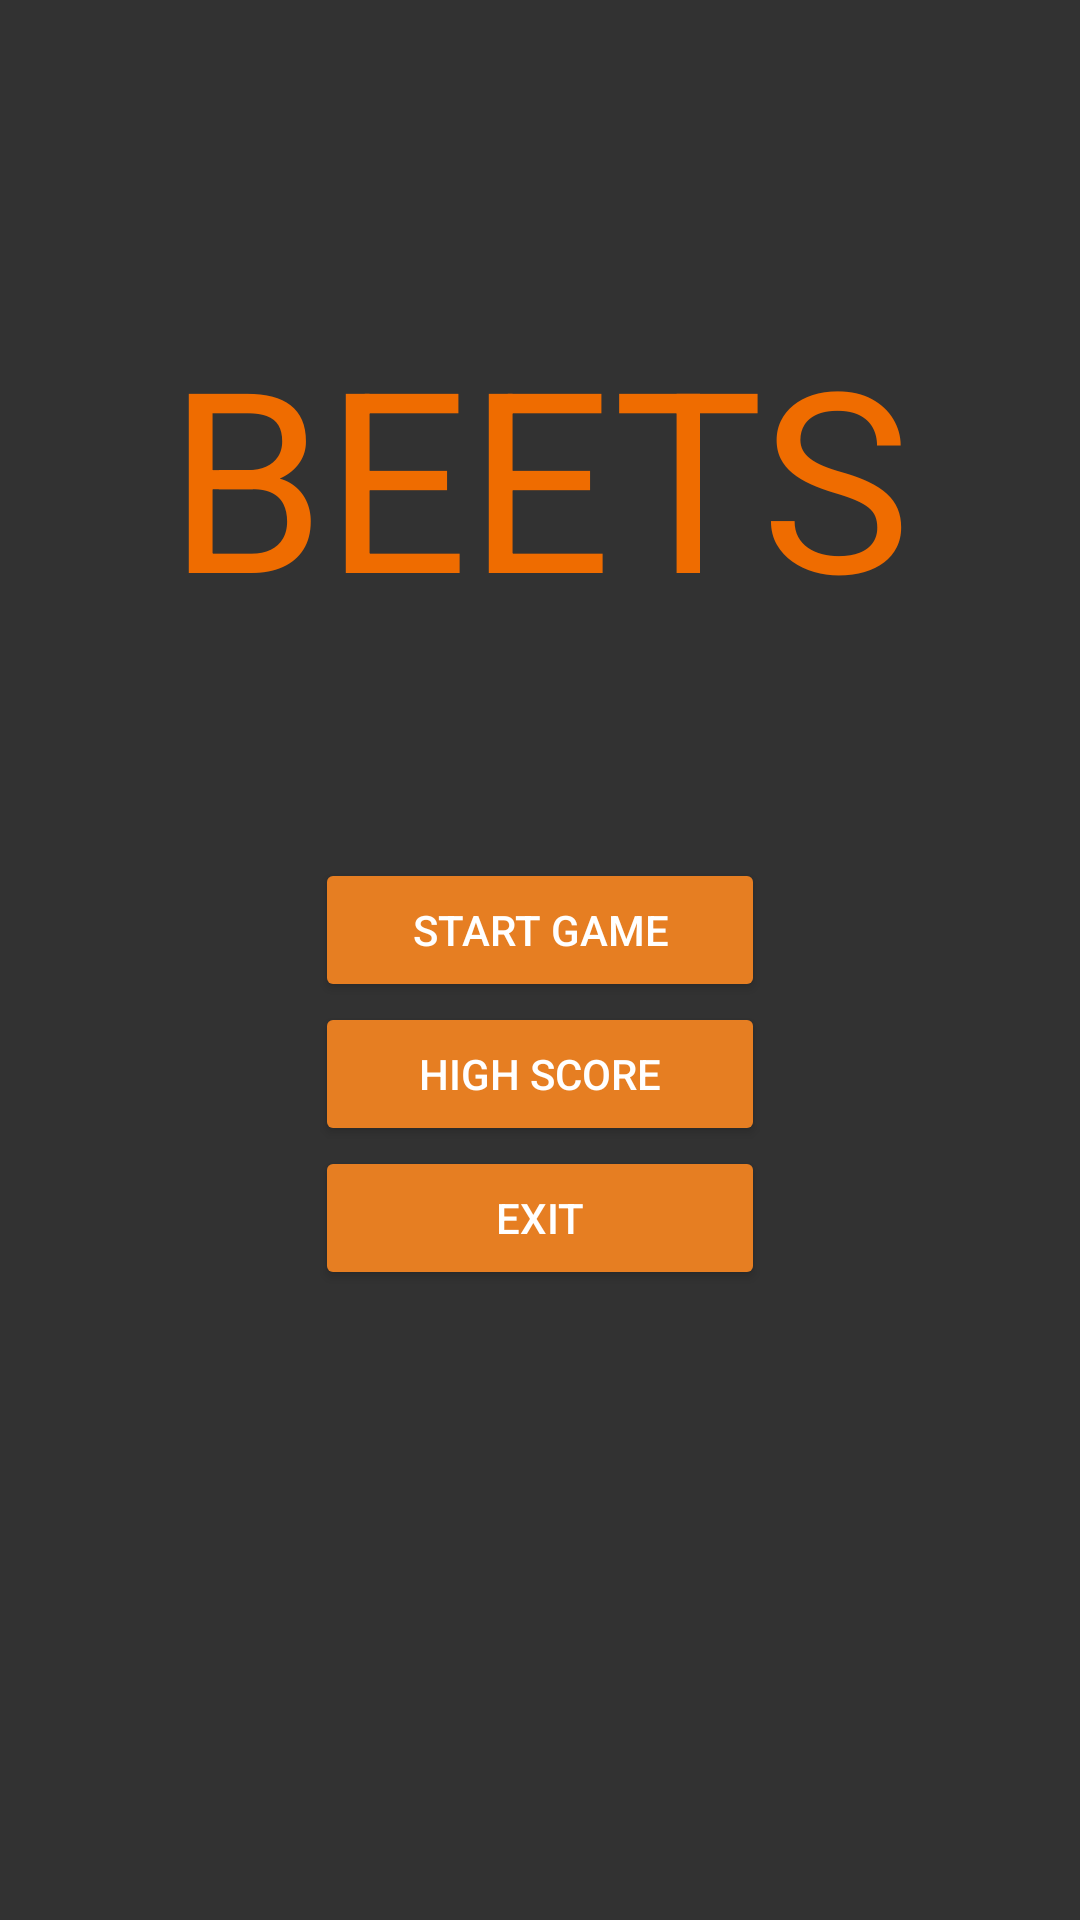

Here is an Android app screen rendered from its layout file. Give the layout XML and the strings, colors and styles it references.
<!-- AndroidManifest.xml: application theme AppTheme.NoActionBar -->
<!-- res/layout/fragment_meny.xml -->
<RelativeLayout  xmlns:android="http://schemas.android.com/apk/res/android"
    xmlns:tools="http://schemas.android.com/tools"
    android:layout_width="match_parent"
    android:layout_height="match_parent"
    android:background="@color/colorPrimary"
    tools:context="com.github.beetsbyninn.beets.MenyFragment">

    <TextView
        android:text="@string/logo"
        android:layout_width="wrap_content"
        android:layout_height="wrap_content"
        android:textSize="84dp"
        android:textColor="#ef6c00"
        android:id="@+id/tvBeets"
        android:layout_marginTop="102dp"
        android:layout_alignParentTop="true"
        android:layout_centerHorizontal="true" />

    <Button
        android:id="@+id/buttonStartGame"
        android:layout_width="150dp"
        android:layout_height="wrap_content"
        android:layout_below="@+id/tvBeets"
        android:layout_centerHorizontal="true"
        android:layout_marginTop="72dp"
        android:text="@string/startgame"

        />

    <Button
        android:id="@+id/buttonHighScore"
        android:layout_width="150dp"
        android:layout_height="wrap_content"
        android:layout_alignStart="@+id/buttonStartGame"
        android:layout_below="@+id/buttonStartGame"
        android:text="@string/highscore"


        />

    <Button
        android:id="@+id/buttonExit"
        android:layout_width="150dp"

        android:layout_height="wrap_content"
        android:layout_alignStart="@+id/buttonHighScore"
        android:layout_below="@+id/buttonHighScore"
        android:text="@string/exit"

        />


</RelativeLayout >
<!-- resources referenced by this layout -->
<resources>
  <color name="colorPrimary">#323232</color>
  <string name="exit">Exit</string>
  <string name="highscore">High Score</string>
  <string name="logo">BEETS</string>
  <string name="startgame">Start Game</string>
  <style name="AppTheme.NoActionBar">
          <item name="colorPrimary">@color/colorPrimary</item>
          <item name="colorPrimaryDark">@color/colorPrimaryDark</item>
          <item name="colorAccent">@color/colorAccent</item>
          <item name="windowActionBar">false</item>
          <item name="windowNoTitle">true</item>
          <item name="colorButtonNormal">@color/selectedDot</item>
          <item name="android:textColor">@color/white</item>
  
      </style>
  <color name="colorPrimaryDark">#323232</color>
  <color name="colorAccent">#323232</color>
  <color name="selectedDot">#e67e22</color>
  <!-- not gathered from this repository: default colours our renderer supplied (Android Studio template values) -->
  <color name="white">#FFFFFFFF</color>
</resources>
